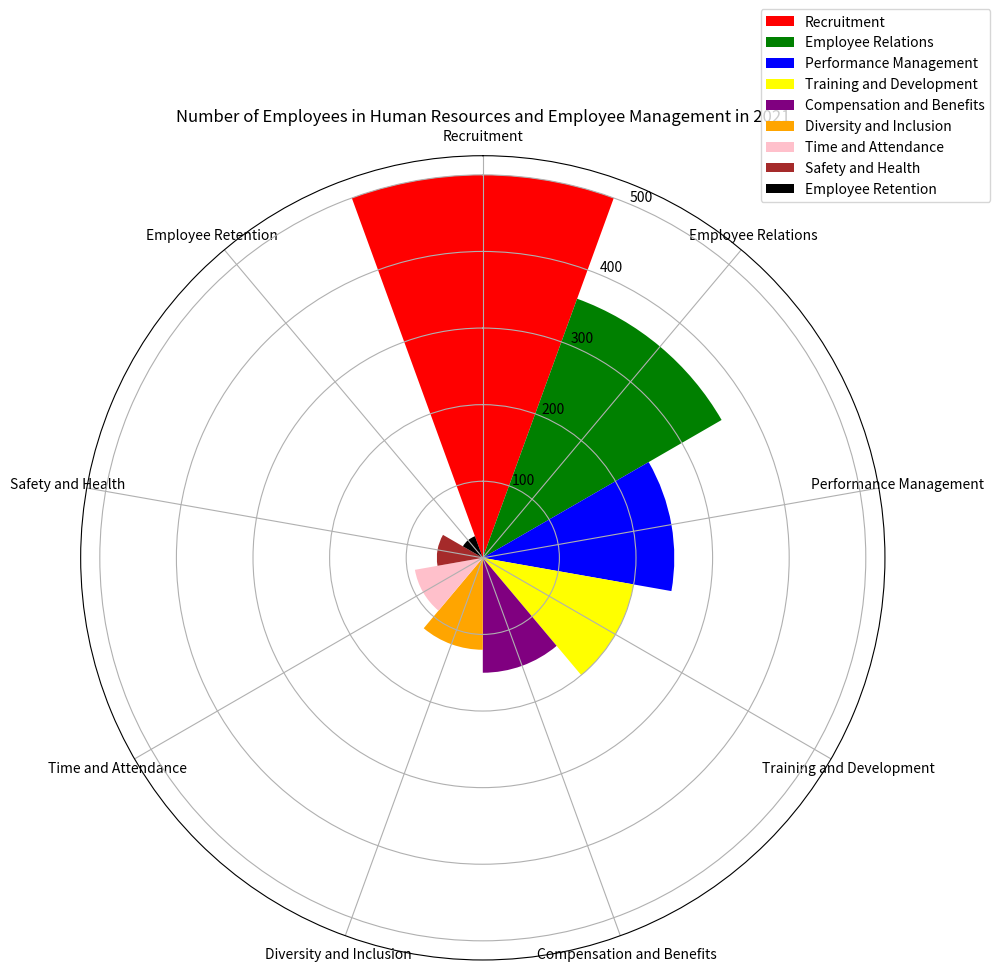

Here is the Python script that generated this plot: (Note: this script raises an exception after producing the figure.)

import matplotlib.pyplot as plt
import numpy as np

data_labels = ['Recruitment', 'Employee Relations', 'Performance Management', 'Training and Development', 'Compensation and Benefits', 'Diversity and Inclusion', 'Time and Attendance', 'Safety and Health', 'Employee Retention']
data = [500, 360, 250, 200, 150, 120, 90, 60, 30]
line_labels = ['Category', 'Number of Employees']

fig, ax = plt.subplots(figsize=(10, 10), subplot_kw=dict(polar=True))
num_categories = len(data_labels)
sector_angle = (2 * np.pi) / num_categories

colors = ['red', 'green', 'blue', 'yellow', 'purple', 'orange', 'pink', 'brown', 'black']
for i, category in enumerate(data_labels):
    ax.bar(i * sector_angle, data[i], width=sector_angle, label=category, color=colors[i])
ax.set_theta_direction(-1)
ax.set_theta_zero_location('N')
ax.legend(bbox_to_anchor=(1, 1), loc="upper right", bbox_transform=fig.transFigure)
ax.set_xticks(np.linspace(0, 2 * np.pi, num_categories, endpoint=False))
ax.set_xticklabels(data_labels)
ax.set_title('Number of Employees in Human Resources and Employee Management in 2021')
plt.tight_layout()
plt.savefig('/cpfs01/user/yanxiangchao/code0/gpt_chart/structchart_simulation/simulated_data_corner_cases/rose/png/20231225-125808_24.png')
plt.clf()
